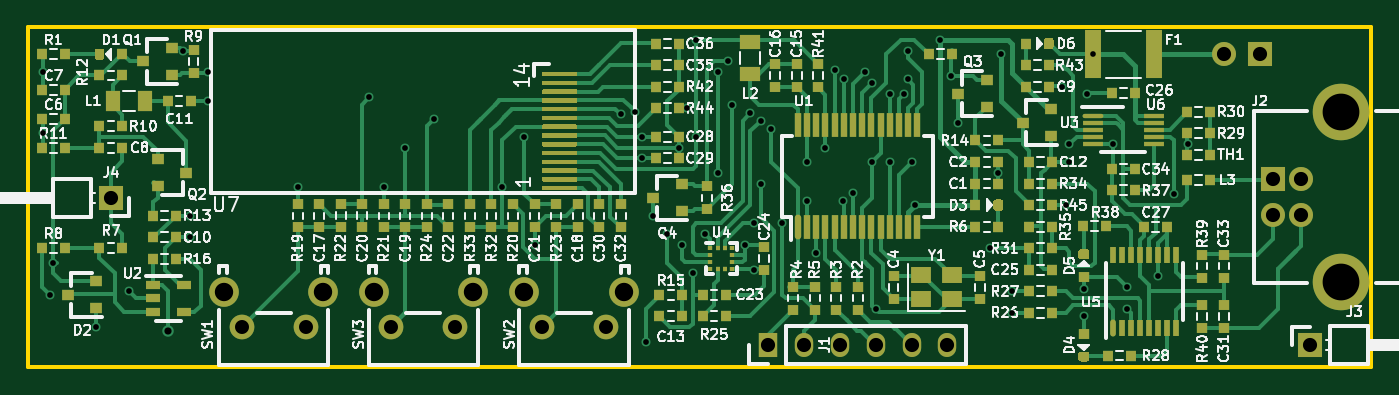
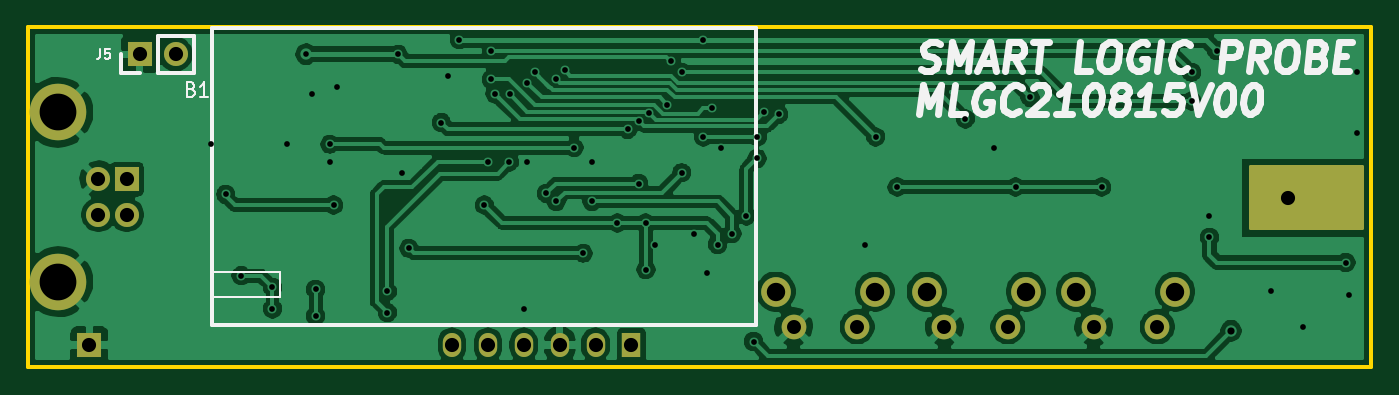
Circuit board: 9 layer files. Board 95.0 x 24.0 mm.
- bottom_copper: XX-B_Cu.gbl (123048 bytes)
- bottom_mask: XX-B_Mask.gbs (1876 bytes)
- bottom_silk: XX-B_SilkS.gbo (11199 bytes)
- outline: XX-Edge_Cuts.gm1 (688 bytes)
- top_copper: XX-F_Cu.gtl (67363 bytes)
- top_mask: XX-F_Mask.gts (17016 bytes)
- top_silk: XX-F_SilkS.gto (108755 bytes)
- drill: XX-NPTH.drl (271 bytes)
- drill: XX-PTH.drl (1852 bytes)

=== bottom_copper: XX-B_Cu.gbl (123048 bytes, source omitted) ===
=== bottom_mask: XX-B_Mask.gbs ===
%TF.GenerationSoftware,KiCad,Pcbnew,(5.1.10)-1*%
%TF.CreationDate,2021-09-27T23:39:52+02:00*%
%TF.ProjectId,XX,58582e6b-6963-4616-945f-706362585858,V00*%
%TF.SameCoordinates,Original*%
%TF.FileFunction,Soldermask,Bot*%
%TF.FilePolarity,Negative*%
%FSLAX46Y46*%
G04 Gerber Fmt 4.6, Leading zero omitted, Abs format (unit mm)*
G04 Created by KiCad (PCBNEW (5.1.10)-1) date 2021-09-27 23:39:52*
%MOMM*%
%LPD*%
G01*
G04 APERTURE LIST*
%ADD10C,2.100000*%
%ADD11C,1.750000*%
%ADD12R,1.300000X1.700000*%
%ADD13O,1.300000X1.700000*%
%ADD14R,1.700000X1.700000*%
%ADD15O,1.700000X1.700000*%
%ADD16C,1.700000*%
%ADD17C,4.000000*%
%ADD18C,0.254000*%
%ADD19C,0.100000*%
G04 APERTURE END LIST*
D10*
%TO.C,SW3*%
X128570000Y-96290600D03*
D11*
X129830000Y-98780600D03*
X134330000Y-98780600D03*
D10*
X135580000Y-96290600D03*
%TD*%
%TO.C,SW2*%
X139238000Y-96290600D03*
D11*
X140498000Y-98780600D03*
X144998000Y-98780600D03*
D10*
X146248000Y-96290600D03*
%TD*%
%TO.C,SW1*%
X118003600Y-96290600D03*
D11*
X119263600Y-98780600D03*
X123763600Y-98780600D03*
D10*
X125013600Y-96290600D03*
%TD*%
D12*
%TO.C,J1*%
X156464000Y-100050600D03*
D13*
X159004000Y-100050600D03*
X161544000Y-100050600D03*
X164084000Y-100050600D03*
X166624000Y-100050600D03*
X169164000Y-100050600D03*
%TD*%
D14*
%TO.C,J5*%
X191262000Y-79502000D03*
D15*
X188722000Y-79502000D03*
%TD*%
D14*
%TO.C,J4*%
X109982000Y-89662000D03*
%TD*%
%TO.C,J3*%
X194818000Y-100076000D03*
%TD*%
%TO.C,J2*%
X192176000Y-88350000D03*
D16*
X192176000Y-90850000D03*
X194176000Y-90850000D03*
X194176000Y-88350000D03*
D17*
X197036000Y-95600000D03*
X197036000Y-83600000D03*
%TD*%
D18*
X112649000Y-91821000D02*
X104775000Y-91821000D01*
X104775000Y-87503000D01*
X112649000Y-87503000D01*
X112649000Y-91821000D01*
D19*
G36*
X112649000Y-91821000D02*
G01*
X104775000Y-91821000D01*
X104775000Y-87503000D01*
X112649000Y-87503000D01*
X112649000Y-91821000D01*
G37*
M02*

=== bottom_silk: XX-B_SilkS.gbo (11199 bytes, source omitted) ===
=== outline: XX-Edge_Cuts.gm1 ===
%TF.GenerationSoftware,KiCad,Pcbnew,(5.1.10)-1*%
%TF.CreationDate,2021-09-27T23:39:52+02:00*%
%TF.ProjectId,XX,58582e6b-6963-4616-945f-706362585858,V00*%
%TF.SameCoordinates,Original*%
%TF.FileFunction,Profile,NP*%
%FSLAX46Y46*%
G04 Gerber Fmt 4.6, Leading zero omitted, Abs format (unit mm)*
G04 Created by KiCad (PCBNEW (5.1.10)-1) date 2021-09-27 23:39:52*
%MOMM*%
%LPD*%
G01*
G04 APERTURE LIST*
%TA.AperFunction,Profile*%
%ADD10C,0.254000*%
%TD*%
G04 APERTURE END LIST*
D10*
X199140000Y-77600000D02*
X104140000Y-77600000D01*
X104140000Y-77600000D02*
X104140000Y-101600000D01*
X199140000Y-101600000D02*
X199140000Y-77600000D01*
X104140000Y-101600000D02*
X199140000Y-101600000D01*
M02*

=== top_copper: XX-F_Cu.gtl (67363 bytes, source omitted) ===
=== top_mask: XX-F_Mask.gts (17016 bytes, source omitted) ===
=== top_silk: XX-F_SilkS.gto (108755 bytes, source omitted) ===
=== drill: XX-NPTH.drl ===
M48
; DRILL file {KiCad (5.1.10)-1} date 09/27/21 23:39:56
; FORMAT={-:-/ absolute / inch / decimal}
; #@! TF.CreationDate,2021-09-27T23:39:56+02:00
; #@! TF.GenerationSoftware,Kicad,Pcbnew,(5.1.10)-1
; #@! TF.FileFunction,NonPlated,1,2,NPTH
FMAT,2
INCH
%
G90
G05
T0
M30

=== drill: XX-PTH.drl ===
M48
; DRILL file {KiCad (5.1.10)-1} date 09/27/21 23:39:56
; FORMAT={-:-/ absolute / inch / decimal}
; #@! TF.CreationDate,2021-09-27T23:39:56+02:00
; #@! TF.GenerationSoftware,Kicad,Pcbnew,(5.1.10)-1
; #@! TF.FileFunction,Plated,1,2,PTH
FMAT,2
INCH
T1C0.0157
T2C0.0160
T3C0.0200
T4C0.0390
T5C0.0394
T6C0.0512
T7C0.1024
%
G90
G05
T1
X7.0658Y-3.13
T2
X4.14Y-3.18
X4.14Y-3.35
X4.16Y-3.8
X4.17Y-3.71
X4.2894Y-3.8894
X4.38Y-3.79
X4.53Y-3.12
X4.55Y-3.58
X4.55Y-3.64
X4.6Y-3.18
X4.6Y-3.26
X4.85Y-3.5
X5.05Y-3.25
X5.09Y-3.5
X5.15Y-3.39
X5.23Y-3.31
X5.42Y-3.5
X5.48Y-3.36
X5.51Y-3.66
X5.75Y-3.2973
X5.79Y-3.29
X5.809Y-3.359
X5.81Y-3.42
X5.82Y-3.93
X5.84Y-3.58
X5.88Y-3.63
X5.912Y-3.39
X5.92Y-3.66
X5.9355Y-3.28
X5.95Y-3.74
X5.96Y-3.09
X5.96Y-3.36
X5.9846Y-3.6301
X6.02Y-3.18
X6.02Y-3.46
X6.05Y-3.15
X6.06Y-3.27
X6.0955Y-3.66
X6.11Y-3.2945
X6.12Y-3.6
X6.12Y-3.73
X6.14Y-3.3144
X6.14Y-3.49
X6.17Y-3.339
X6.2Y-3.6
X6.2693Y-3.4293
X6.27Y-3.54
X6.2948Y-3.6842
X6.32Y-3.39
X6.346Y-3.174
X6.37Y-3.54
X6.3716Y-3.1984
X6.3972Y-3.5172
X6.43Y-3.18
X6.45Y-3.43
X6.45Y-3.21
X6.46Y-3.84
X6.4996Y-3.2404
X6.5Y-3.43
X6.5404Y-3.2401
X6.55Y-3.12
X6.55Y-3.2
X6.56Y-3.43
X6.57Y-3.55
X6.6395Y-3.0895
X6.67Y-3.19
X6.69Y-3.32
X6.78Y-3.67
X6.8Y-3.46
X6.81Y-3.13
X6.84Y-3.79
X6.84Y-3.85
X6.98Y-3.22
X6.99Y-3.55
X7.0Y-3.3803
X7.0Y-3.43
X7.04Y-3.7845
X7.04Y-3.859
X7.05Y-3.24
X7.12Y-3.38
X7.16Y-3.779
X7.16Y-3.839
X7.2475Y-3.7465
X7.29Y-3.52
X7.33Y-3.38
T3
X4.49Y-3.9
T4
X4.6954Y-3.889
X4.8726Y-3.889
X5.1114Y-3.889
X5.2886Y-3.889
X5.5314Y-3.889
X5.7086Y-3.889
T5
X4.33Y-3.53
X6.16Y-3.939
X6.26Y-3.939
X6.36Y-3.939
X6.46Y-3.939
X6.56Y-3.939
X6.66Y-3.939
X7.43Y-3.13
X7.53Y-3.13
X7.566Y-3.4783
X7.566Y-3.5768
X7.6447Y-3.4783
X7.6447Y-3.5768
X7.67Y-3.94
T6
X4.6458Y-3.791
X4.9218Y-3.791
X5.0618Y-3.791
X5.3378Y-3.791
X5.4818Y-3.791
X5.7578Y-3.791
T7
X7.7573Y-3.2913
X7.7573Y-3.7638
T0
M30
